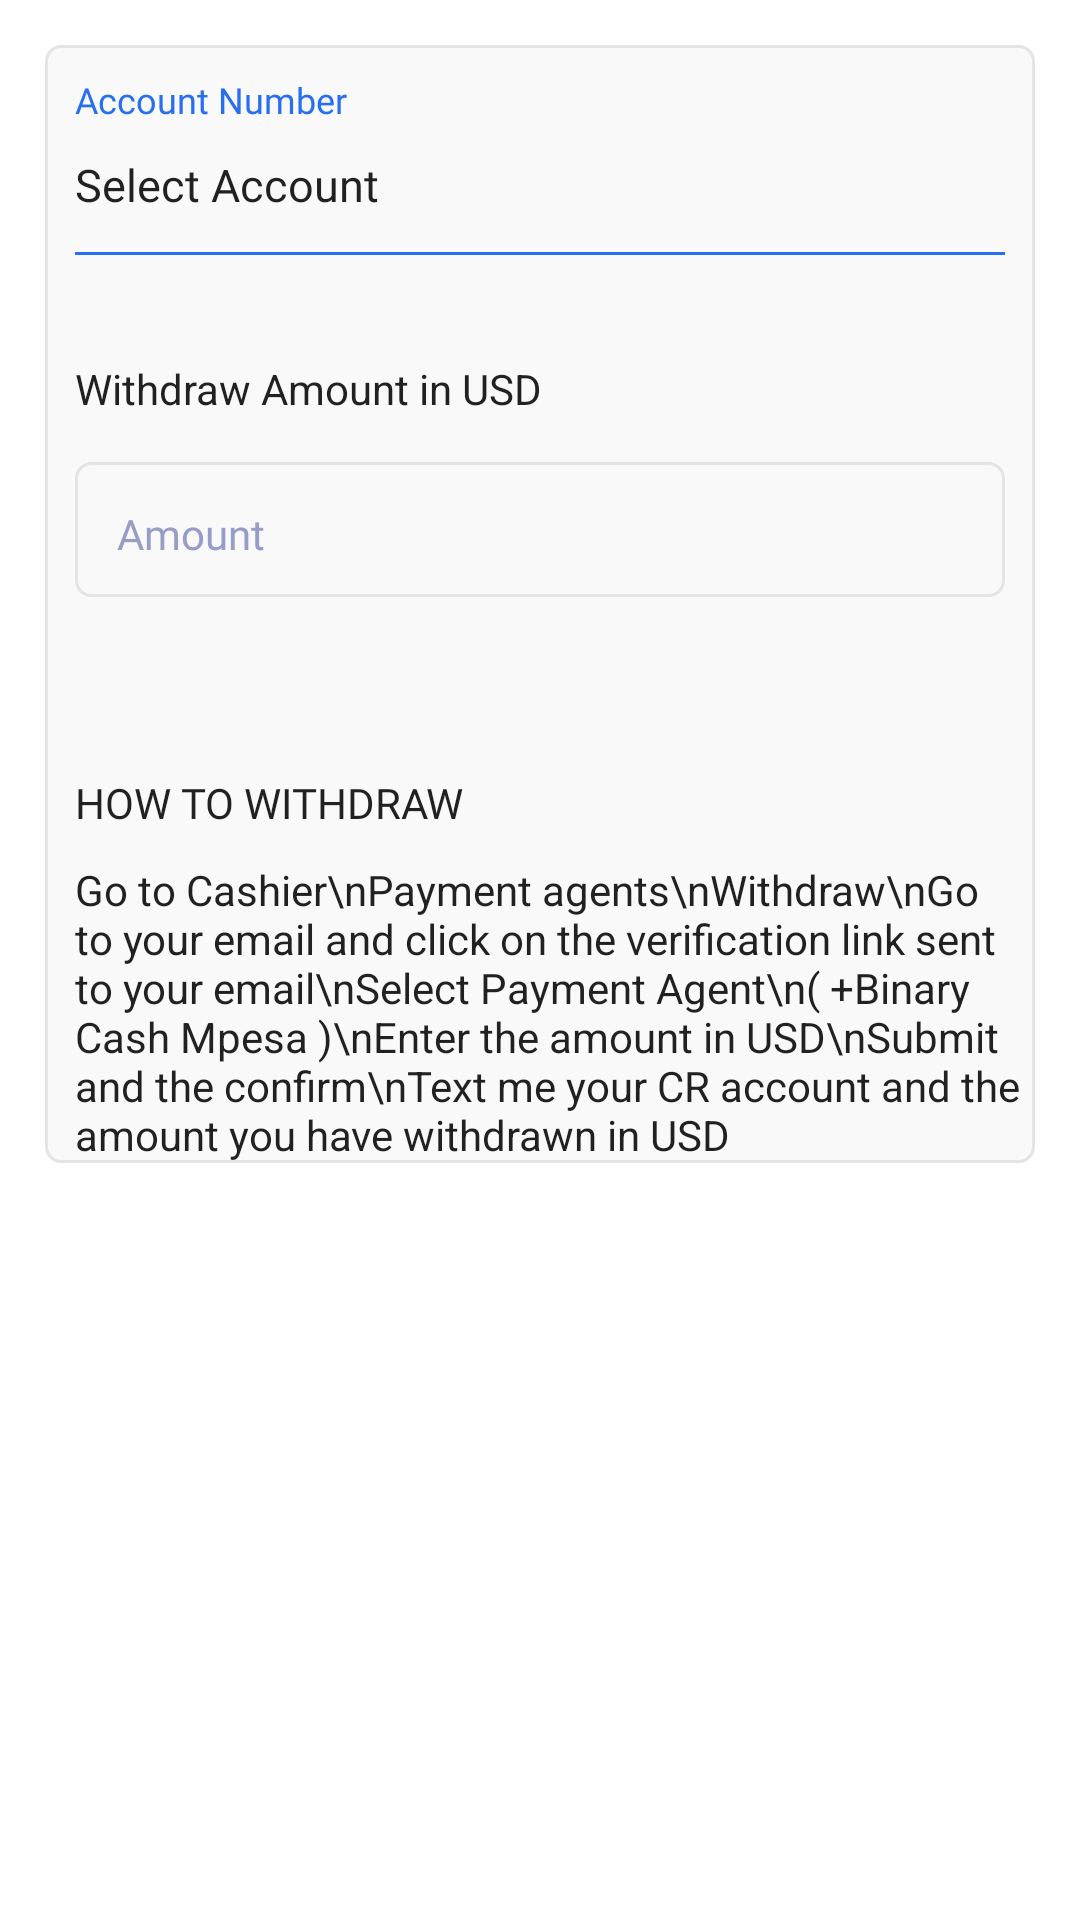

Android layout source for this screen:
<!-- AndroidManifest.xml: application theme Theme.ForexTopUp -->
<!-- res/layout/fragment_withdraw.xml -->
<?xml version="1.0" encoding="utf-8"?>
<FrameLayout xmlns:android="http://schemas.android.com/apk/res/android"
    xmlns:tools="http://schemas.android.com/tools"
    android:layout_width="match_parent"
    android:layout_height="match_parent"
    tools:context=".ui.WithdrawFragment"
    android:background="@color/white">

    <RelativeLayout
        android:layout_margin="15dp"
        android:background="@drawable/border_with_small_rounds"
        android:layout_width="match_parent"
        android:layout_height="wrap_content">


        <RelativeLayout
            android:layout_margin="10dp"
            android:clickable="true"
            android:id="@+id/account_selected_layout"
            android:layout_width="match_parent"
            android:layout_height="60dp">

            <TextView

                android:layout_width="wrap_content"
                android:layout_height="wrap_content"
                android:id="@+id/account_label"
                android:textColor="@color/text_label_color"
                android:text="Account Number"
                android:fontFamily="@font/sofiapro_light"
                android:textSize="12dp"
                />
            <TextView
                android:textColor = "?android:textColorPrimary"
                android:layout_marginTop="10dp"
                android:layout_width="wrap_content"
                android:layout_height="wrap_content"
                android:layout_below="@+id/account_label"
                android:fontFamily="@font/sofiapro_light"
                android:textSize="15dp"
                android:text="Select Account"
                android:id="@+id/display_selected_account"
                />

            <ImageView
                android:layout_centerVertical="true"
                android:layout_width="40dp"
                android:layout_height="40dp"
                android:layout_alignParentRight="true"
                android:src="@drawable/ic_baseline_keyboard_arrow_down_24"
                />

            <View
                android:background="@color/text_label_color"
                android:layout_width="match_parent"
                android:layout_height="1dp"
                android:layout_alignParentBottom="true"
                />

        </RelativeLayout>





        <TextView
            android:textColor = "?android:textColorPrimary"
            android:layout_below="@+id/account_selected_layout"
            android:id="@+id/withdraw_label"
            android:layout_marginLeft="10dp"
            android:layout_marginTop="25dp"
            android:layout_width="wrap_content"
            android:layout_height="wrap_content"
            android:text="Withdraw Amount in USD"
            />

        <RelativeLayout
            android:layout_marginLeft="10dp"
            android:layout_marginRight="10dp"
            android:layout_below="@+id/withdraw_label"
            android:layout_marginTop="15dp"
            android:background="@drawable/border_with_small_rounds"
            android:id="@+id/amount_layout"
            android:layout_width="match_parent"
            android:layout_height="45dp">


            <EditText
                android:inputType="text"
                android:id="@+id/input_amount"
                android:backgroundTint="@color/color_faint_white"
                android:layout_marginLeft="10dp"
                android:layout_centerVertical="true"
                android:layout_width="match_parent"
                android:layout_height="wrap_content"
                android:hint="Amount"
                android:textAppearance="@style/hint__"
                android:textColorHint="@color/global_hint_text_"
                />
        </RelativeLayout>

        <TextView
            android:textColor = "?android:textColorPrimary"
            android:layout_below="@+id/amount_layout"
            android:id="@+id/display_totals_to_reflect_label"
            android:layout_marginLeft="10dp"
            android:layout_marginTop="25dp"
            android:layout_width="wrap_content"
            android:layout_height="wrap_content"
            android:text=""
            />


        <TextView
            android:textColor = "?android:textColorPrimary"
            android:layout_below="@+id/display_totals_to_reflect_label"
            android:id="@+id/withdraw_steps_header"
            android:layout_marginLeft="10dp"
            android:layout_marginTop="15dp"
            android:layout_width="wrap_content"
            android:layout_height="wrap_content"
            android:text="HOW TO WITHDRAW"
            android:fontFamily="@font/averta_semibold"
            />

        <TextView
            android:textColor = "?android:textColorPrimary"
            android:layout_marginLeft="10dp"
            android:layout_marginTop="10dp"
            android:id="@+id/withdaw_steps"
            android:layout_width="wrap_content"
            android:layout_height="wrap_content"
            android:layout_below="@+id/withdraw_steps_header"
            android:text="Go to Cashier\nPayment agents\nWithdraw\nGo to your email and click on the verification link sent to your email\nSelect Payment Agent\n( +Binary Cash Mpesa )\nEnter the amount in USD\nSubmit and the confirm\nText me your CR account and the amount you have withdrawn in USD"
            />


        <RelativeLayout
            android:visibility="gone"
            android:layout_marginTop="20dp"
            android:layout_below="@+id/display_totals_to_reflect_label"
            android:clickable="true"
            android:id="@+id/btn_button"
            android:layout_width="wrap_content"
            android:layout_height="wrap_content">
            <include layout="@layout/general_button" />
        </RelativeLayout>

        <include layout="@layout/loading_bar_layout" />

    </RelativeLayout>

</FrameLayout>
<!-- res/layout/general_button.xml (included above) -->
<?xml version="1.0" encoding="utf-8"?>
<androidx.constraintlayout.widget.ConstraintLayout xmlns:android="http://schemas.android.com/apk/res/android"
    xmlns:tools="http://schemas.android.com/tools"
    android:layout_width="wrap_content"
    android:layout_height="wrap_content">

    <RelativeLayout
        android:layout_width="wrap_content"
        android:layout_height="wrap_content"
        tools:ignore="MissingConstraints">

        <Button
            android:fontFamily="@font/averta_semibold"
            android:textAllCaps="false"
            android:textColor="@android:color/white"
            android:id="@+id/submitButton"
            android:foreground="?attr/selectableItemBackground"
            android:layout_marginTop="10dp"
            android:text="Continue"
            android:layout_marginLeft="15dp"
            android:layout_marginRight="15dp"
            android:layout_marginBottom="20dp"
            android:layout_width="match_parent"
            android:layout_height="50dp"
            android:background="@drawable/bottom_button_background"
            android:textSize="16sp"
            />

    </RelativeLayout>

</androidx.constraintlayout.widget.ConstraintLayout>
<!-- res/layout/loading_bar_layout.xml (included above) -->
<?xml version="1.0" encoding="utf-8"?>
<RelativeLayout
    android:visibility="gone"
    android:id="@+id/loading_layout"
    xmlns:android="http://schemas.android.com/apk/res/android"
    android:orientation="vertical"
    android:layout_width="match_parent"
    android:layout_height="match_parent"
    android:background="@color/color_faint_white_transparent">



    <com.github.ybq.android.spinkit.SpinKitView
        android:layout_centerInParent="true"
        xmlns:app="http://schemas.android.com/apk/res-auto"
        android:id="@+id/spin_kit"
        style="@style/SpinKitView.Large.CubeGrid"
        android:layout_width="wrap_content"
        android:layout_height="wrap_content"
        android:layout_gravity="center"
        app:SpinKit_Color="@color/status_bar_color" />


</RelativeLayout>
<!-- resources referenced by this layout -->
<resources>
  <color name="color_faint_white">#F9F9F9</color>
  <color name="color_faint_white_transparent">#FFFFFFFF</color>
  <color name="global_hint_text_">#979cc8</color>
  <color name="status_bar_color">#43C600</color>
  <color name="text_label_color">#276EF1</color>
  <color name="white">#FFFFFFFF</color>
  <!-- drawable border_with_small_rounds (drawable-v24) -->
  <?xml version="1.0" encoding="utf-8"?>
  <shape xmlns:android="http://schemas.android.com/apk/res/android">
      <solid android:color="@color/color_faint_white"/>
      <stroke android:width="1dp" android:color="@color/line_background_color" />
      <corners android:radius="5dp"/>
      <padding android:left="0dp" android:top="0dp" android:right="0dp" android:bottom="0dp" />
  </shape>
  <!-- drawable bottom_button_background (drawable-v24) -->
  <?xml version="1.0" encoding="utf-8"?>
  <shape xmlns:android="http://schemas.android.com/apk/res/android">
      <solid android:color="@color/button_color"/>
      <stroke android:width="1dp" android:color="@color/button_color"  />
      <corners android:radius="10dp"/>
      <padding android:left="0dp" android:top="0dp" android:right="0dp" android:bottom="0dp" />
  </shape>
  
      
  <style name="hint__">
          <item name="android:textSize">14sp</item>
          <item name="android:textColor">@color/global_hint_text_</item>
          <item name="android:fontFamily">@font/josefinsans_light</item>
      </style>
  <style name="Theme.ForexTopUp" parent="Theme.MaterialComponents.DayNight.DarkActionBar">
          
          <item name="colorPrimary">@color/my_toolbar_color</item>
          <item name="colorPrimaryVariant">@color/status_bar_color</item>
          <item name="colorOnPrimary">@color/white</item>
          
          <item name="colorSecondary">@color/teal_200</item>
          <item name="colorSecondaryVariant">@color/teal_700</item>
          <item name="colorOnSecondary">@color/black</item>
          
          <item name="android:statusBarColor" tools:targetApi="l">?attr/colorPrimaryVariant</item>
          
      </style>
  <color name="line_background_color">#E4E4E4</color>
  <color name="button_color">#5D6D7E</color>
  <color name="my_toolbar_color">#43C600</color>
  <color name="teal_200">#FF03DAC5</color>
  <color name="teal_700">#FF018786</color>
  <color name="black">#FF000000</color>
</resources>
